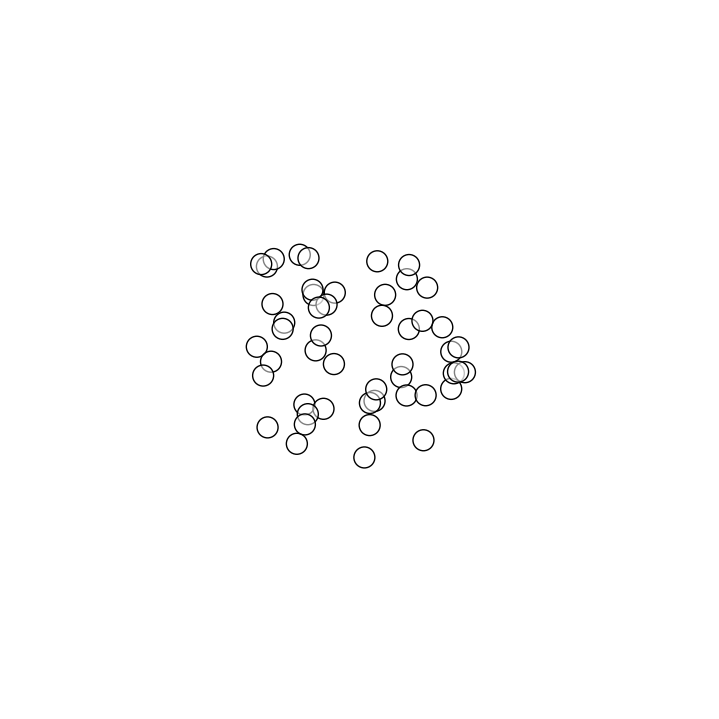

Write Python code to recreate this figure.
import numpy as np
import matplotlib.pyplot as plt
from matplotlib.animation import FuncAnimation
import itertools as it


fig_size = 7
fig = plt.figure(figsize=(fig_size, fig_size))
bounds = [0, 0, 1, 1]
ax = fig.add_axes(bounds, frameon=False)
ax.set_xlim(0, 1), ax.set_xticks([])
ax.set_ylim(0, 1), ax.set_yticks([])

n_cells = 50
d_cells = 0.03

dis1 = 0.01
dis2 = 0.03
dis3 = 0.04
rep_lim = 0.002
adh_lim = 0.001
v_max = 0.0001
heat = 0.0015

cells = np.zeros(n_cells, dtype=[('position',   float, 2),
                                 ('velocity',   float, 2),
                                 ('edge_color', float, 4),
                                 ('face_color', float, 4),]
                                 )

cells['position'] = np.random.uniform(0.35, 0.65, (n_cells, 2))
#cells['velocity'] = np.random.uniform(-0.001, 0.001, (n_cells, 2))
cells['edge_color'][:,3] = np.ones (n_cells)
cells['face_color'] = np.ones ((n_cells, 4))
cells['face_color'][:,3] = np.ones (n_cells) * 0.5

scat = ax.scatter(cells['position'][:, 0], 
                  cells['position'][:, 1],
                  edgecolors = cells['edge_color'],
                  facecolors = cells['face_color'], 
                  s= (d_cells * fig_size * 72)**2)

def adhesion (dis1, dis2, dis3, rep_lim, adh_lim, dis):
    ''' Returns scalar value for force ''' 
    if dis < dis1:
        return -rep_lim
    elif dis < dis2:
        return -rep_lim + (dis-dis1)*rep_lim/(dis2-dis1)
    else:
        return adh_lim - abs(dis-(dis2+dis3)/2) * 2*adh_lim/(dis3-dis2)
        
    

def update(frame_number):
    
    cells['velocity'] += np.random.uniform(-heat, heat,(n_cells,2))
    #cells['velocity'] = np.zeros((n_cells,2))
    
    for cell in cells:
        if cell['position'][0] < bounds[0]:
            cell['velocity'][0] *= -1
        if cell['position'][1] < bounds[1]:
            cell['velocity'][1] *= -1
        if cell['position'][0] > bounds[2]:
            cell['velocity'][0] *= -1
        if cell['position'][1] > bounds[3]:
            cell['velocity'][1] *= -1
            
    for cell1, cell2 in it.permutations(cells,2):
        displacement = cell2['position'] - cell1['position']
        distance = np.linalg.norm(displacement)
        if distance < dis3:
            direction = displacement/distance
            force = adhesion (dis1,dis2,dis3, rep_lim,adh_lim, distance)
            cell1['velocity'] += force * direction
    cells['position'] += cells['velocity']       
    
    for cell in cells:
        velocity = np.linalg.norm(cell['velocity'])
        if velocity > v_max:
            cell['velocity'] *= v_max/velocity
                
            
    cells['edge_color'] = np.clip(cells['edge_color'], 0, 1)
    cells['face_color'] = np.clip(cells['face_color'], 0, 1)
    
    scat.set_offsets(cells['position'])
    scat.set_edgecolors(cells['edge_color'])
    scat.set_facecolors(cells['face_color'])
    
    
animation = FuncAnimation(fig, update, interval = 40, blit = False)
plt.show()
